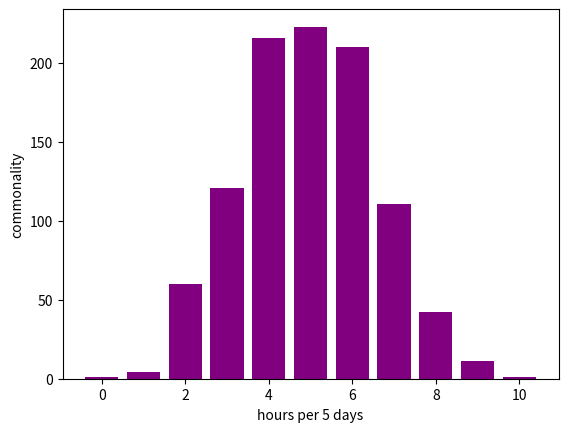

Reproduce this figure in Python.
import random
import matplotlib.pyplot as plt

results = []
for j in range(1000):
	total = 0
	for i in range(10):
		flip = random.randint(0,1)
		total += flip
	results.append(total)

display = [0 for i in range(11)]
for i in range(len(results)):
	display[results[i]]+=1

x_axis = [x for x in range(11)]
data2 = [y for y in range(6,16)]

#plt.plot(x_axis, display, data2)
plt.bar(x_axis, display, color=(.5,0.,.5,1.))
plt.ylabel("commonality")
plt.xlabel("hours per 5 days")
plt.show()